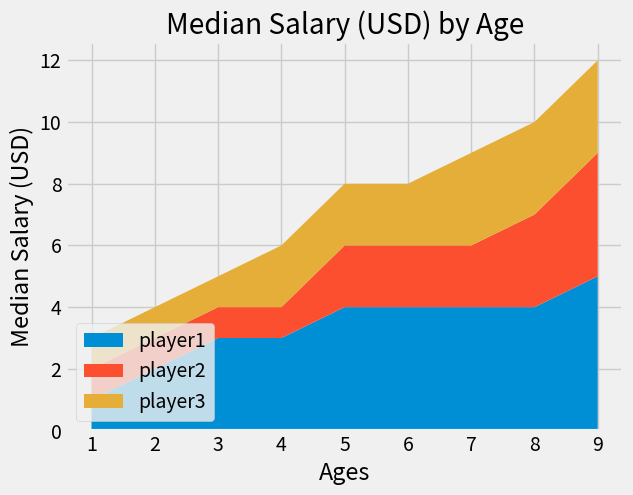

Python code for this plot:
from matplotlib import pyplot as plt

plt.style.use('fivethirtyeight')

minutes=[1,2,3,4,5,6,7,8,9]

lables=['player1','player2','player3']


player1=[1,2,3,3,4,4,4,4,5]
player2=[1,1,1,1,2,2,2,3,4]
player3=[1,1,1,2,2,2,3,3,3]

plt.stackplot(minutes,player1,player2,player3,labels=lables)


plt.legend(loc='lower left')
# plt.legend(loc='upper left')
plt.xlabel("Ages")
plt.ylabel("Median Salary (USD)")
plt.title("Median Salary (USD) by Age")
plt.show()